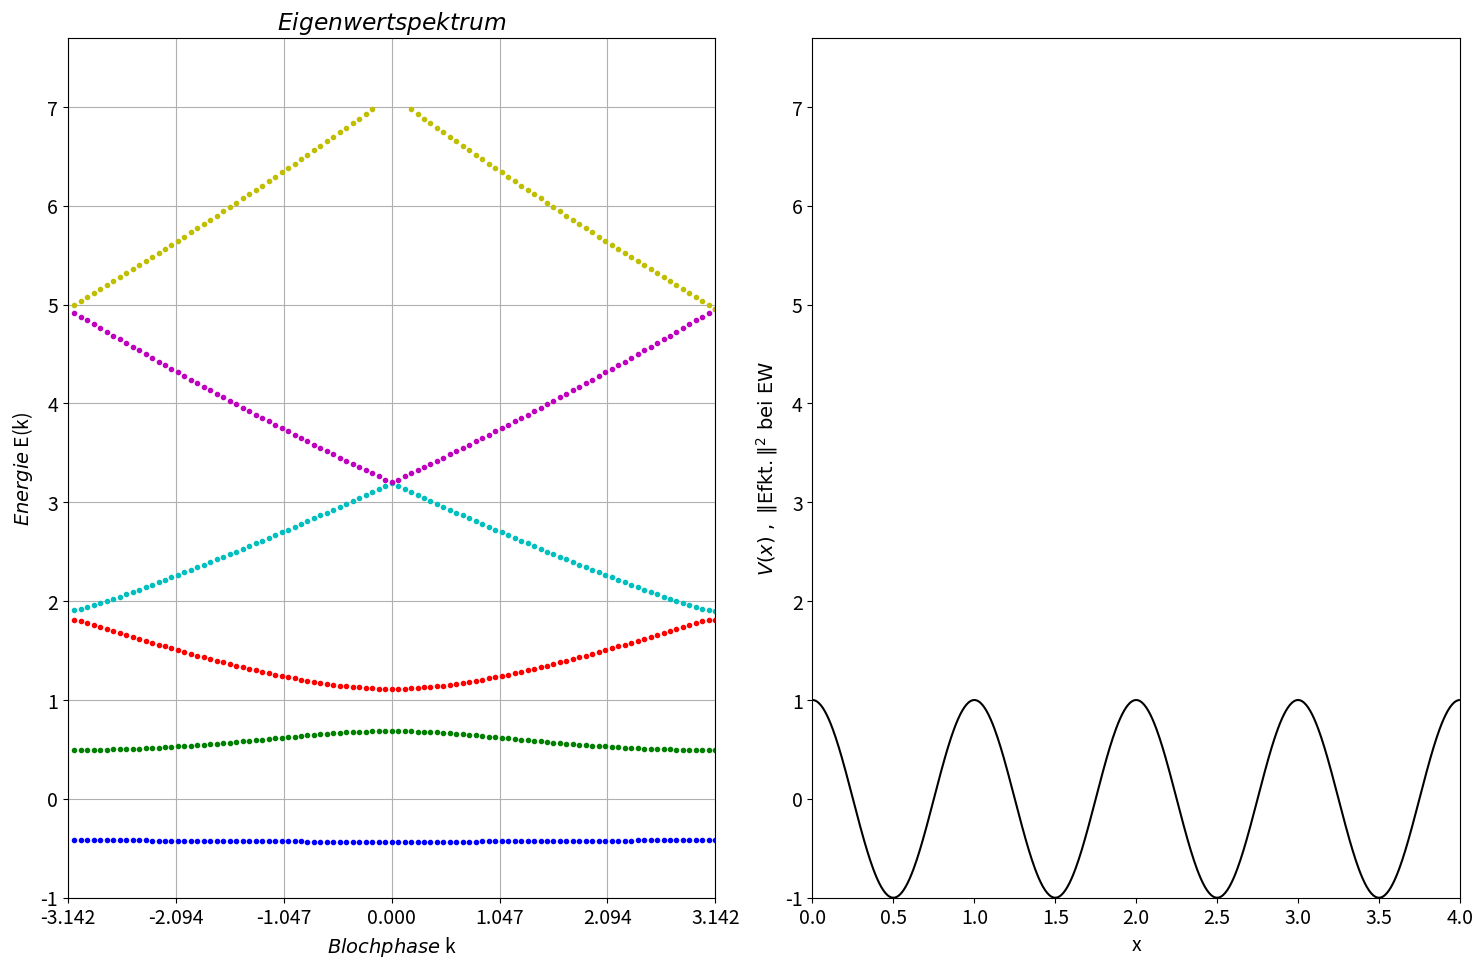

Python code for this plot:
"""Computational Physics Aufgabe 7.1,  Autor: Martin Roebke 12.06.16
    Quantenmechanik von 1D-Potentialen III - Periodische Potentiale
Periodisches Potential, genutzt Cosinus und Tight-Binding Naeherung.
Ein Teilchen mit Masse m bewegt sich in diesem Potential der Periode=1.

Unter Variation der Blochphase in diskreten Schritten wird in erster
Brillouin-Zone das Eigenwertspektrum En(k) in linken Plotbereich gezeichnet.

Bei linkem Mausklick in En(k) wird zu dessen Position `k` in rechtem Plot das
Potential in Schwarz und Betragsquadrat der Eigenfunktion auf Hoehe jeweiliger
Eigenenergie gezeichnet.
"""

from __future__ import division, print_function  # problemlose Division
import numpy as np                              # Arrays, Mathe etc
import matplotlib.pyplot as plt                 # Plotten
import matplotlib as mpl                        # Grundeinstellungen
from scipy.linalg import eigh                   # Matrix Eigenwerte
from functools import partial                   # Voreinstellung *args **kwargs


def per_pot(x, a=1.0):
    """Genutzte eindimensionale Potential-Funktion 'V(x)'
    Parameter:
    x : array_like
        Argument der Funktion.
    a : reelle Zahl
        Skalierung der Amplitude.
    return a * np.cos(2.0 * np.pi * np.array(x))
    """
    return a * np.cos(2.0 * np.pi * np.array(x))


class PeriodischesPotential(object):
    """Berechnung und Zeichnung des zeitunabhaengigen Hamiltonoperators eines
    Teilchens mit effektivem h-quer in einem periodischen 1D-Potential.
    Darstellung des Eigenwertspektrums in der linken Seite des Plot-Fensters.
    Per Mausklick an Position `k` folgt auf der rechten Seite die
    Darstellung des Betragsquadrates der Eigenfunktionen.
    Bietet:
        __init__(self, potential, xr_s, xr_e, emax, nr,
                 krange=100, n_per=1, heff=1, colors=None)
        start(self): Startet Berechnung und Darstellung.
        show(self): Zeige erstellten Figuren. Warte auf Benutzerinteraktion.
    Zusaetzlich:
        kcheck_rechnen_ewvonk(): Kurzpruefung der noetigen Variablen.
        kcheck_zeichnen(): Kurzpruefung der noetigen Variablen.
        rechnen_ewvonk(): Berechne aus Hamiltonian sortierte Eigenwerte
                          mit En(k)<=self.emax fuer alle `k` in self.k
    Privat genutzte Methoden:
        _zeichnen(self): Beginnt Plot. Verbindet _mausklick(self) mit Figur.
        _linien_ewvonk(self): Helferfunktion fuer _zeichnen(self).
        _mausklick(self) Verarbeitet Mausklick. Passt Plot an neue RandBdg. an.
    """

    def __init__(self, potential, xr_s, xr_e, emax, nr,
                 krange=100, n_per=1, heff=1, colors=None):
        """Initialisierung der genutzten Parameter.
        Funktionsparameter:
            potential   : function V(x), genutzte Potentialfunktion.
            xr_s, xr_e  : reell, Rechenbereich des Ortes x.
            emax        : reell, Maximale Eigenenergie genutzter Loesungen.
            nr          : int, Stuetzstellen in Ortsdiskretisierung.
            krange=100  : int, Diskretisierung k in Bereich ]-Pi, Pi]
            n_per=1,    : int, Anzahl Perioden Zeichnen.
            heff=1,     : reelle Zahl, effektives h_quer der Teilchen.
            colors=None : Array, matplotlib-colors fuer den internen Farbzyklus
        """
        self.potential = potential                  # Genutzte Potentialfunktion
        self.heff = heff                            # effektives h-quer
        assert self.heff > 0
        # Start Rechenbereich in Ort
        self.xr_s = float(xr_s)
        self.xr_e = float(xr_e)                     # Ende Rechenbereich in Ort
        assert self.xr_e - \
            self.xr_s == 1.          # Periodenlaenge in Alg.= 1.

        self.emax = emax                            # Maximale E.-Auswertung
        self.krange = int(krange)                   # `k` in Schritten aendern
        assert self.krange > 0
        self.n_per = int(n_per)                     # Anzahl Perioden Zeichnen
        self.nr = int(nr)                           # x-Stuetzstellen
        assert self.nr > 0
        if colors is None:
            self.colors = ['b', 'g', 'r', 'c', 'm', 'y']
        else:
            self.colors = colors                  # feste Farbreihenfolge
        self.ef_skal = 0.1                          # Sichtbarkeit der Amplitude
        self.eigenw = ()                            # Tupel, immutable
        # Max. beobachtete Linien(k)
        self.anzahl_ew = 0

        self.plotlinks = []                         # Array k(E)
        self.k = []                                 # Array der k-Werte
        self.x = []                                 # Array der x-Werte
        self.V = []                                 # Array der Potential Werte
        self.k_line = None                          # Klickposition vline

    def start(self):
        """Startet Berechnung und Darstellung der Eigenwerte und Eigenfunktionen
        des Periodischen Potentials mit den vorgegebenen eigenen Parametern.
        """
        print("Start Berechnung.\n   x:[{}, {}[ , Zahl Stuetzpunkte={}, heff={}"
              "\n".format(self.xr_s, self.xr_e, self.nr, self.heff))
        self.rechnen_ewvonk()                       # Berechnung EW/EF in V.
        self._zeichnen()                            # Zeichnung + Interaktion

    def kcheck_zeichnen(self):
        """Kurze Pruefung der bereitgestellten Parameter."""
        s = ()
        if len(self.V) == 0:
            s += "Potential self.V ist leer.",
        if len(self.x) == 0:
            s += "Ortsarray self.x ist leer.",
        try:
            assert self.h.shape == (self.nr, self.nr)
        except:
            s += "Dimension von Hamiltonian self.h != (self.nr, self.nr)",
        return s

    def rechnen_ewvonk(self):
        """Berechne aus Hamiltonian sortierte Eigenwerte mit En(k) < self.emax
        Erstellt:
            Parameter: self.delta_x, self.z
            Arrays: self.k, self.x, self.V, self.nebendiag
            Hamiltonmatrix: self.h
            Tupel der Ew(k): self.eigenw
        Diese werden in PeriodischesPotential._zeichnen()
        zur Darstellung der Eigensysteme fuer verschiedene `k` genutzt.
        """
        # k-Werte erster Punkt ausgelassen ]-Pi, Pi].
        self.k = - np.linspace(-np.pi, np.pi, self.krange, endpoint=False)
        # Ortsgitterpunkte
        self.x, self.delta_x = np.linspace(self.xr_s, self.xr_e, self.nr,
                                           endpoint=False, retstep=True)
        # Potential
        self.V = self.potential(self.x)
        self.z = 0.5*(self.heff / self.delta_x)**2      # Nebendiagonalelement
        nebendiag = -self.z * np.ones(self.nr - 1)      # Nebendiagonale
        # Konstruiere Matrix-Darstellung - Hamilton-Operator:
        self.h = (np.diag(self.V + 2.0*self.z) +
                  np.diag(nebendiag, -1) +
                  np.diag(nebendiag, 1)
                  ) + 0j                                # Komplex

        for i in range(self.krange):
            # Eintrag unten links und oben rechts - Randbedingungen:
            self.h[-1, 0] = -self.z * np.exp(1j * self.k[i])
            self.h[0, -1] = -self.z * np.exp(-1j * self.k[i])
            # Diagonalisierung, nur Eigenwerte uebernehmen
            ew = eigh(self.h, eigvals_only=True)
            # Suche der weiter genutzten Indizes
            cut = ew[ew < self.emax]
            # Anhaengen der Ew an Auflistung
            self.eigenw += (cut, )

            # Aktualisieren Max Anzahl an n
            if len(cut) > self.anzahl_ew:
                self.anzahl_ew = len(cut)
        print("Anzahl genutzter Eigenenergien =", self.anzahl_ew)

    def _zeichnen(self):
        """>>Sinnvoll nach `self.rechnen_eigensys`.<<
        Prueft auf Konsistenz der genutzten Eingangs-Parameter.
        Zusammensetzen der genutzten En(k) mittels self._linien_ewvonk().
        Erstellt Figur und 2 Plotbereiche, sowie deren Beschriftung.
        Verbindet 'button_press_event' mit `self._mausklick`.
        """
        # Zusammensetzen der genutzten En(k) in self.plotlinks.
        self._linien_ewvonk()
        # Erstelle eine Figur inklusive Subplots.
        self.fig, (self.axlinks, self.axrechts) = plt.subplots(
            1, 2, figsize=(16, 10))
        self.fig.subplots_adjust(left=0.07, bottom=0.08, right=0.94,
                                 top=0.94, wspace=0.15)
        # Achse Variation k
        self.axlinks.axis([-np.pi, np.pi, min(self.V), self.emax*1.1])
        self.axlinks.set_title("$Eigenwertspektrum$")
        self.axlinks.set_xlabel("$Blochphase$"" k")
        self.axlinks.set_ylabel("$Energie$"" E(k)")
        self.axlinks.set_xticks(np.linspace(-np.pi, np.pi, 7))
        self.axlinks.grid(True)
        # Achse fuer Eigenfunktionen mit `self.n_per` Perioden
        self.axrechts.axis([self.xr_s, self.xr_s + self.n_per,
                            min(self.V), self.emax*1.1])
        self.axrechts.set_xlabel("x")
        self.axrechts.set_ylabel(r'$V(x)\ \rm{,\ \|Efkt.\|^{2}\ bei\ EW}$')
        # -------------------------------------------
        print(len(self.k), len(self.plotlinks[:, 1]))
        for i in range(self.anzahl_ew):
            # [0]->k, [1]->E_i(k)
            self.axlinks.plot(self.k, self.plotlinks[:, i], 'o', ms=3,
                              color=self.colors[i % len(self.colors)])
        # Potential Plot
        self.plot_x = np.concatenate([self.x + i for i in range(self.n_per)])
        self.plot_V = np.tile(self.V, self.n_per)
        self.axrechts.plot(self.plot_x, self.plot_V, color='k')
        # Verknuepfung des button_press_event mit Funktion
        self.fig.canvas.mpl_connect('button_press_event', self._mausklick)

    def _linien_ewvonk(self):
        """Helferfunktion. <<Sinnvoll nach self.rechnen_eigensys.>>
        Zusammensetzen der En(k) Punkte aus ersten Eigenwerten.
        Zuruecksetzen und Speichern der Linien in Array `self.plotlinks`.
        """
        # Array benoetigter Dimension k->, |E:
        self.plotlinks = np.empty((self.krange, self.anzahl_ew))
        for j in range(self.anzahl_ew):         # Fuer alle beob. Eigenenergien
            for i in range(self.krange):        # En an jedem k auffangen
                try:
                    # Versuche alle Energien im Bereich zu finden:
                    self.plotlinks[i, j] = self.eigenw[i][j]
                except IndexError:              # Wenn En an diesem k => Emax
                    self.plotlinks[i, j] = None  # Punkt nicht zeichnen

    def _mausklick(self, event):
        """Linker Mausklick in linke Achse waehlt kontinuierlich ein
        k = `event.xdata`. Berechnet und Zeichnet fuer dieses `k`
        die Eigenfunktionen und deren Eigenenergie in rechte Achse.
        Aktualisiert den Titel des rechten Bereichs.
        Die Klickpos. in E(k) wird durch eine vertikale Linie gekennzeichnet.
        """
        mode = plt.get_current_fig_manager().toolbar.mode
        # Test ob Klick mit linker Maustaste und im Koordinatensystem
        # erfolgt ist, sowie ob Funktionen des Plotfensters deaktiviert sind:
        if not (event.button == 1 and event.inaxes == self.axlinks and mode == ''):
            return
        # Uebernehmen der Mausposition
        kklick = event.xdata
        kklick = max(min(kklick, np.pi), -np.pi)    # Rand 1. Brillouinzone
        self.kwert = kklick                 # Festlegen k fuer rechten Plot.

        # Aktualisieren: Eintrag unten links und oben rechts - Randbedingungen.
        self.h[-1, 0] = -self.z * np.exp(1j * self.kwert)
        self.h[0, -1] = -self.z * np.exp(-1j * self.kwert)
        self.axrechts.clear()                    # Zuruecksetzen Zeichnung
        self.axrechts.plot(self.plot_x, self.plot_V, color='k')
        for i in range(self.n_per + 1):
            self.axrechts.axvline(self.xr_s + i, c='k', ls=":")

        ew, ef = eigh(self.h)                       # Diagonalisierung: ew, ef
        cut = np.where(ew < self.emax)[0]          # Weiter genutzte Indizes
        for i, val in enumerate(ew[cut]):  # Auswahl der genutzten Funktionen
            ef_darstellung = np.array(abs(ef[:, i])**2)      # EF ||^2
            ef_darstellung /= self.delta_x              # Integral Normierung
            ef_darstellung = ef_darstellung*self.ef_skal + val   # Skalierung
            plotef = np.tile(ef_darstellung, self.n_per)
            # Darstellung Eigenfunktion
            self.axrechts.plot(self.plot_x, plotef,
                               color=self.colors[i % len(self.colors)])
            # Darstellung Energieerwartung als horizontale Linie.
            self.axrechts.axhline(val, ls="--",
                                  color=self.colors[i % len(self.colors)])
        self.axrechts.set_title("k " + r"$\approx\ {{{:+.3f}}}\ \pi$"
                                "".format(self.kwert/np.pi))
        # Vertikale Linie Klickposition in E(k).
        if self.k_line is None:
            self.k_line = self.axlinks.axvline(self.kwert, color="black")
        else:                           # Veraendere vertikale k_line.
            self.k_line.set_xdata(self.kwert)
        self.fig.canvas.draw()                      # Zeichne Figur.

    def show(self):
        """Zeige alle erstellten Figuren. Warte auf Benutzerinteraktion."""
        print("Warte auf Maus-Interaktion.")
        plt.show()


def main():
    """Mainfunktion Quantenmechanik III - Periodische Potentiale.
    Zur Eingabe der Parameter und Starten gewuenschter Realisierungen.
    """
    # Parameter
    heff = 0.2              # hquer effektiv fuer Teilchen mit Masse m
    nr = 160                # Matrixgroesse fuer Ortsdiskretisierung
    xr_s = 0.               # x-Bereich fuer Rechnung
    xr_e = 1.
    emax = 7.               # Obere Schranke E fuer gezeichnete Eigenenergien.
    krange = 100            # Schritte der Blochphase
    n_per = 4               # Wiederholung von Perioden in Zeichnung
    a = 1.00                # Parameter Potential
    potential = partial(per_pot, a=a)
    mpl.rcParams.update({'font.size': 14})
    # Anfangstext Konsole
    print(__doc__)
    # Instanziierung
    rea = PeriodischesPotential(potential, xr_s, xr_e, emax, nr,
                                krange, n_per, heff)
    rea.start()                                 # Starte Berechnung und Plot
    rea.show()                                  # Benutzerinteraktion


# -------------Main Programm---------------
if __name__ == "__main__":
    main()

"""Kommentar:
a) Das Spektrum einzelner Loesungen ist beobachtbar stetig.
    Fuer niedrige EF, E<max(V) ist im Ortsraum ein aehnliches Verhalten der
    Amplitude zu erkennen, wie bereits in 1D Potentialen allgemein (vorh. Ueb.)
    Linien mit E>V ruecken fuer k->0 bzw in andere Richtung fuer
    k->Rand mit einer Nachbarfunktion zusammen, und bilden dabei nahezu
    kontinuierliche Baender. Am Rand der B.Z. sind Energie-Luecken zu erkennen.
    Bei Variation von Parameter k veraendern sich die Eigenenergien der Loesun-
    gen, und naehern sich stets fuer E>>V der quadratischen Dispersion E~k^2.
    Bei k=0 ist der Phasenfaktor e^ik = exp(0) = 1,
    An |k|=Pi entsprechend +1 oder -1.
    An diesen drei Punkten ist das Energiespektrum fuer ein periodisches
    Potential erwartungsgemaess E'(k) = 0, und es bilden sich EF als
    stehende Wellen. Das Spektrum ist achsensymmetrisch zu k=n*Pi, n int.
    =>Periodizitaet der Brillouinzone zu k+2Pi/p
    Betragsquadrat der EF ist jeweils achsensymmetrisch zu Symmetrieachsen
    des Potentials; x=n/2, n int.

b) Bei einem Grenzfall des sehr schwachen Potentials und hohen Energien
    sollte die Eigenschaft des freien (ungebundenen) Teilchens zum Vorschein
    kommen. Elektronen mit hohen Energien werden monochrom und breiten sich
    nahezu uniform im gesamten Raum aus. Dann wird EF und Dispersion:
    Psi(x) = e^(ikx) sowie E(k) = hquer^2 *k^2 / (2m)
    Dies ist hier z.B. an einer Amplitude `a = 0.` nachzuvollziehen.
"""
